The GitHub repository SumitSharma2210/Image-Classification-using-pythorch contains a labelled image folder "data" with 4 categories: coin 1, coin 10, coin 2, coin 5. Examples follow, each with its label.

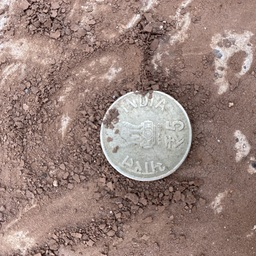
Label: coin 5

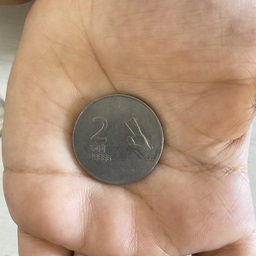
Label: coin 2

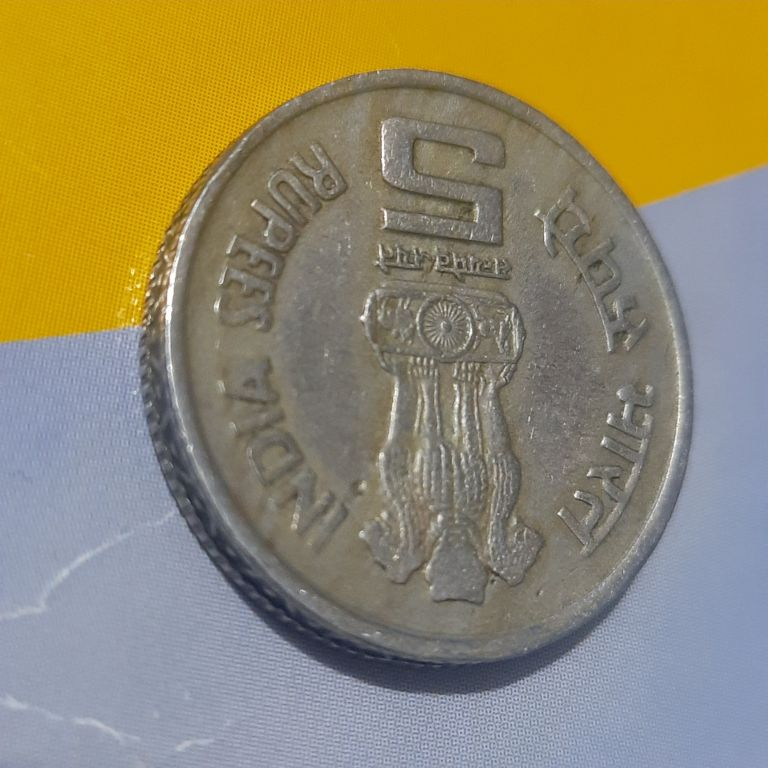
Label: coin 5

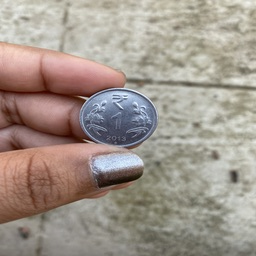
Label: coin 1

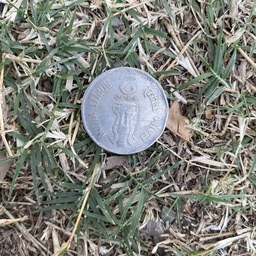
Label: coin 2

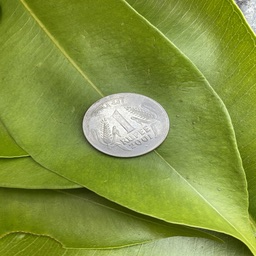
Label: coin 1
